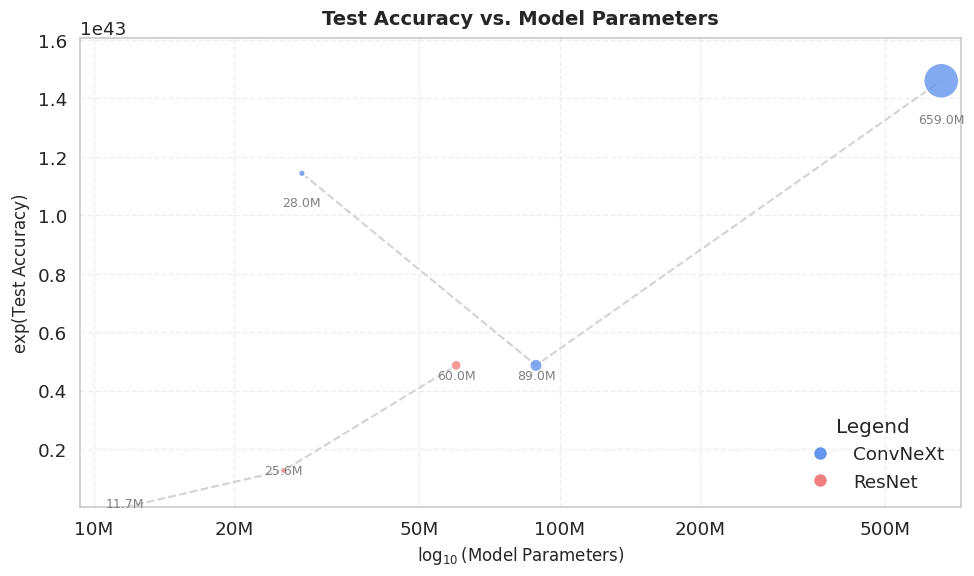

Write the Python code that produced this figure.
import matplotlib.pyplot as plt
import pandas as pd
import seaborn as sns
import numpy as np
from matplotlib.lines import Line2D

data = {
    'Model': [
        'convnextv2-huge-22k-384',
        'convnextv2-base-22k-384',
        'resnet-152',
        'resnet-50',
        'resnet-18',
        'convnextv2-tiny-22k-384'
    ],
    'Model_Size_Str': ['659M', '89M', '60M', '25.6M', '11.7M', '28M'],
    'Acc_V2_SelfSup': [99.3894993894993, 98.2905982905982, 98.2905982905982, 96.9474969474969, 92.4298, 99.1452991452991],
}

df = pd.DataFrame(data)

# Data preprocessing
# 1. Clean 'Model Size': remove 'M' and convert to float
df['Model_Size_M'] = df['Model_Size_Str'].str.replace('M', '').astype(float)

# 2. LOG TRANSFORM X-AXIS
df['Log_Model_Size'] = np.log10(df['Model_Size_M'])

# 3. Extract Model Family (for color/marker)
df['Model_Family'] = df['Model'].apply(lambda x: 'ConvNeXt' if 'convnext' in x.lower() else 'ResNet')

# 4. Simplify Model Name for labels (still useful for annotation)
def simplify_model_name(name):
    if 'convnext' in name.lower():
        return name.split('-')[1].capitalize()
    elif 'resnet' in name.lower():
        return name.split('-')[0].capitalize() + '-' + name.split('-')[1]
    return name

df['Acc_Proportion'] = df['Acc_V2_SelfSup'] / 100.0
df['Exp_Acc_V2_SelfSup_Scaled'] = np.exp(df['Acc_Proportion'])

df['Simplified_Model'] = df['Model'].apply(simplify_model_name)

# Ensure data is sorted by size for the trend line
df = df.sort_values('Model_Size_M')

# --- MODIFICATION: Apply exp() to Test Accuracy and set Y-scale to log ---
df['Exp_Acc_V2_SelfSup'] = np.exp(df['Acc_V2_SelfSup'])
Y_COLUMN = 'Exp_Acc_V2_SelfSup'
# 使用 \mathrm{} 解决 Mathtext 渲染问题
Y_LABEL = r'$\exp(\mathrm{Test\; Accuracy})$' 
# --------------------------------------------------------------------------

# Plotting code starts here

# Set plotting style
sns.set_theme(style="whitegrid", font_scale=1.2)
plt.figure(figsize=(10, 6))

# Set background color and grid
plt.grid(True, which='major', linestyle='--', alpha=0.3)
plt.gca().set_facecolor((1, 1, 1, 0.9))

# Bubble size scaled directly by the parameter count (Model_Size_M)
size_scale = 1.0

# Define colors for Model Family
colors = {
    'ConvNeXt': (100/255, 149/255, 237/255, 0.8), # Cornflower blue
    'ResNet': (240/255, 128/255, 128/255, 0.8)    # Light coral
}

# PLOT TREND LINES (Dashed Light Gray)
for family in ['ConvNeXt', 'ResNet']:
    df_family = df[df['Model_Family'] == family].copy()
    
    # Sort by log size to ensure line connects points in order
    df_family = df_family.sort_values('Log_Model_Size')
    
    plt.plot(df_family['Log_Model_Size'], df_family[Y_COLUMN],
             linestyle='--', color='lightgray', linewidth=1.5, zorder=1) # zorder=1 ensures it's behind the bubbles

# PLOT SCATTER POINTS
for family in ['ConvNeXt', 'ResNet']:
    df_family = df[df['Model_Family'] == family].copy()

    # Scatter plot: X=Log_Model_Size (continuous), Y=Exp_Acc_V2_SelfSup, S=Model_Size_M
    plt.scatter(df_family['Log_Model_Size'], df_family[Y_COLUMN],
                s=df_family['Model_Size_M'] * size_scale, # Use original size for bubble area
                color=colors[family],
                edgecolors='white', linewidths=1.5, marker='o',
                label=f'_nolegend_', zorder=2) # zorder=2 ensures it's above the lines

# Add parameter annotation (below the point)
for i in range(len(df)):
    row = df.iloc[i]
    x_pos = row['Log_Model_Size'] # Log transformed X position
    y_pos = row[Y_COLUMN]
    params_m = row['Model_Size_M']
    
    # Annotation placement adjusted for log scale Y-axis: place it slightly below the point by using a multiplicative factor (0.9)
    plt.text(x_pos, y_pos * 0.9,
             f"{params_m:.1f}M",
             ha='center', fontsize=9, color='gray')


# Axis settings
# Mathtext fix: using \mathrm{} instead of \text{}
plt.xlabel(r'$\log_{10}(\mathrm{Model\; Parameters})$', fontsize=12) 
plt.ylabel(Y_LABEL, fontsize=12)

# plt.yscale('log')
# Set Y-limits with a small buffer on the log scale
y_min = df[Y_COLUMN].min() * 0.9 
y_max = df[Y_COLUMN].max() * 1.1
plt.ylim(y_min, y_max)
# ---------------------------------------------------------

# Set X-ticks to show actual Parameter count instead of raw log values
log_ticks = np.array([10, 20, 50, 100, 200, 500])
plt.xticks(np.log10(log_ticks), [f'{t:.0f}M' for t in log_ticks])
plt.xlim(np.log10(df['Model_Size_M'].min() * 0.8), np.log10(df['Model_Size_M'].max() * 1.1)) # Auto scale X-limit based on log values

# Mathtext fix: using \mathrm{} instead of \text{}
plt.title(r'Test Accuracy vs. Model Parameters', fontsize=14, weight='bold', pad=10)
# ----------------------------------------------------------------------------

# Custom Legend to show Model Family (Color)
legend_elements = [
    # Family Color Legend
    Line2D([0], [0], marker='o', color='w', label='ConvNeXt', markerfacecolor=colors['ConvNeXt'][:3], markersize=10, markeredgecolor='white'),
    Line2D([0], [0], marker='o', color='w', label='ResNet', markerfacecolor=colors['ResNet'][:3], markersize=10, markeredgecolor='white'),
]

# Plot the custom legend
plt.legend(handles=legend_elements, title='Legend', frameon=False, loc='lower right')

plt.tight_layout()
plt.savefig('accuracy_vs_model_size.pdf')
